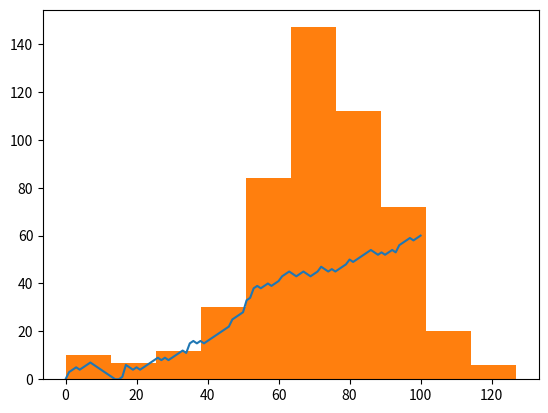

Python code for this plot:
# Game
# Import numpy and set seed for the random number generation
import numpy as np
np.random.seed(123)  # seed is set to get the same random numbers

# Use randint() to simulate a dice
print(np.random.randint(1,7))

# Starting step
step = 50

# Roll the dice
dice = np.random.randint(1, 7)

# Finish the control construct
if dice <= 2:
    step = step - 1
elif dice <= 5:
    step = step + 1
else:
    step = step + np.random.randint(1, 7)

# Print out dice and step
print(dice)
print(step)

# Import numpy and set seed
import numpy as np
np.random.seed(123)

# Initialize random_walk
random_walk = [0]

# Complete the ___
for x in range(100) :
    # Set step: last element in random_walk
    step = random_walk[-1]

    # Roll the dice
    dice = np.random.randint(1,7)

    # Determine next step
    if dice <= 2:
        step = max(0, step - 1) # becasue steps can never be -ve
    elif dice <= 5:
        step = step + 1
    else:
        step = step + np.random.randint(1, 7)

    # append next_step to random_walk
    random_walk.append(step)

# Print random_walk
print(random_walk)

# Import matplotlib.pyplot as plt
import matplotlib.pyplot as plt

# Plot random_walk
plt.plot(random_walk)

# Show the plot
plt.show()

# Initialization
import numpy as np
np.random.seed(123)

# Initialize all_walks
all_walks = []

# Simulate random walk 10 times
for i in range(10) :

    # Code from before
    random_walk = [0]
    for x in range(100) :
        step = random_walk[-1]
        dice = np.random.randint(1,7)

        if dice <= 2:
            step = max(0, step - 1)
        elif dice <= 5:
            step = step + 1
        else:
            step = step + np.random.randint(1,7)
        random_walk.append(step)

    # Append random_walk to all_walks
    all_walks.append(random_walk)

# Print all_walks
print(all_walks)

import matplotlib.pyplot as plt
import numpy as np
np.random.seed(123)
all_walks = []

# Simulate random walk 500 times
for i in range(500) :
    random_walk = [0]
    for x in range(100) :
        step = random_walk[-1]
        dice = np.random.randint(1,7)
        if dice <= 2:
            step = max(0, step - 1)
        elif dice <= 5:
            step = step + 1
        else:
            step = step + np.random.randint(1,7)
        if np.random.rand() <= 0.001 :
            step = 0
        random_walk.append(step)
    all_walks.append(random_walk)

# Create and plot np_aw_t
np_aw_t = np.transpose(np.array(all_walks))

# Select last row from np_aw_t: ends
ends = np_aw_t[-1]

# Plot histogram of ends, display plot
plt.hist(ends)
plt.show()
